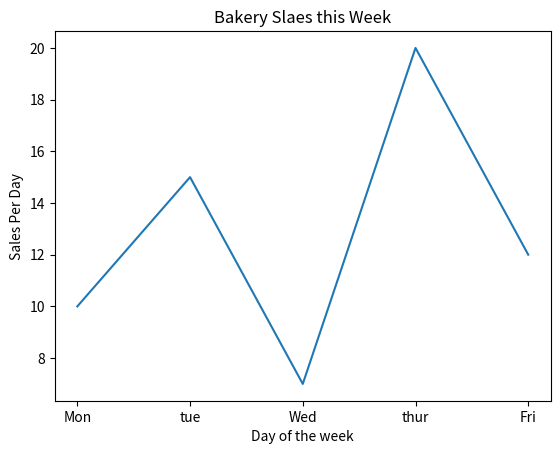

Python code for this plot:
import matplotlib.pyplot as plt

x = ['Mon', 'tue', 'Wed', 'thur', 'Fri']
y = [10,15,7,20,12]

plt.plot(x,y)

plt.title("Bakery Slaes this Week")

plt.xlabel('Day of the week')
plt.ylabel('Sales Per Day')

plt.show()  
